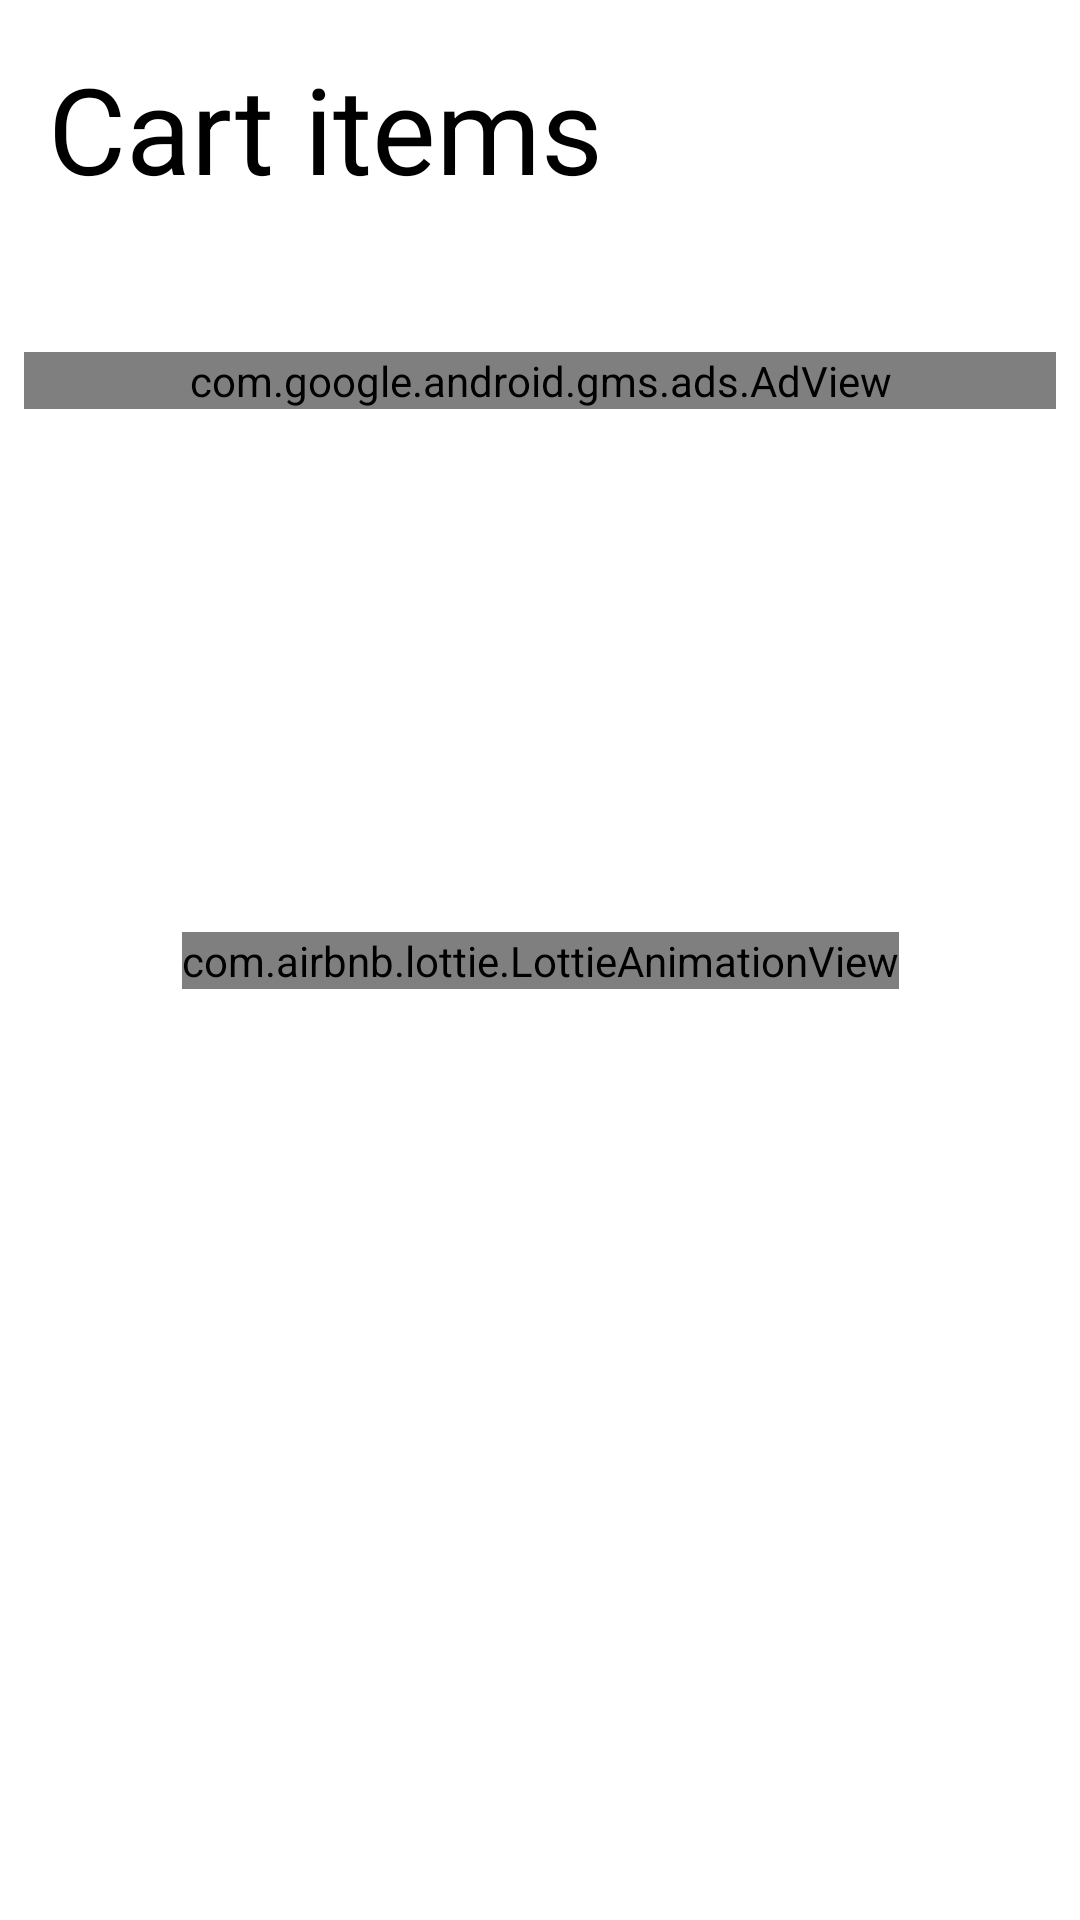

This screen was rendered from an Android layout file. Write that file and the resources it references.
<!-- AndroidManifest.xml: application theme Theme.RestaurantApp -->
<!-- res/layout/fragment_cart.xml -->
<?xml version="1.0" encoding="utf-8"?>
<androidx.constraintlayout.widget.ConstraintLayout xmlns:android="http://schemas.android.com/apk/res/android"
    xmlns:app="http://schemas.android.com/apk/res-auto"
    xmlns:tools="http://schemas.android.com/tools"
    xmlns:ads="http://schemas.android.com/apk/res-auto"
    android:layout_width="match_parent"
    android:layout_height="match_parent"
    android:background="@color/white"
    android:orientation="vertical"
    tools:context=".ui.main.view.fragments.CartFragment">

    <androidx.core.widget.NestedScrollView
        android:layout_width="match_parent"
        android:layout_height="match_parent"
        android:fillViewport="true"
        app:layout_constraintBottom_toBottomOf="parent"
        app:layout_constraintEnd_toEndOf="parent"
        app:layout_constraintStart_toStartOf="parent"
        app:layout_constraintTop_toTopOf="parent">

        <LinearLayout
            android:layout_width="match_parent"
            android:layout_height="match_parent"
            android:orientation="vertical">

            <TextView
                android:layout_width="match_parent"
                android:layout_height="wrap_content"
                android:layout_margin="16dp"
                android:text="Cart items "
                android:textColor="@color/black"
                android:textSize="40sp"
                android:visibility="visible" />

            <androidx.recyclerview.widget.RecyclerView
                android:id="@+id/cart_recyclerview"
                android:layout_width="match_parent"
                android:layout_height="wrap_content"
                android:layout_margin="16dp"
                android:visibility="invisible" />

            <com.google.android.gms.ads.AdView
                android:id="@+id/adView"
                android:layout_width="match_parent"
                android:layout_height="wrap_content"
                android:layout_marginEnd="8dp"
                android:layout_marginStart="8dp"
                ads:adSize="BANNER"
                ads:adUnitId="@string/banner_ad_unit_id"/>

        </LinearLayout>

    </androidx.core.widget.NestedScrollView>

    <com.airbnb.lottie.LottieAnimationView
        android:id="@+id/cart_loading"
        android:layout_width="wrap_content"
        android:layout_height="wrap_content"
        android:visibility="visible"
        app:layout_constraintBottom_toBottomOf="parent"
        app:layout_constraintEnd_toEndOf="parent"
        app:layout_constraintStart_toStartOf="parent"
        app:layout_constraintTop_toTopOf="parent"
        app:lottie_autoPlay="true"
        app:lottie_loop="true"
        app:lottie_rawRes="@raw/emptycart" />

</androidx.constraintlayout.widget.ConstraintLayout>
<!-- resources referenced by this layout -->
<resources>
  <color name="black">#FF000000</color>
  <color name="white">#FFFFFFFF</color>
  <string name="banner_ad_unit_id">ca-app-pub-7036481696531159/1739935735</string>
  <style name="Theme.RestaurantApp" parent="Theme.MaterialComponents.Light.NoActionBar">
          
          <item name="colorPrimary">@color/purple_500</item>
          <item name="colorPrimaryVariant">@color/orange</item>
          <item name="colorOnPrimary">@color/white</item>
          
          <item name="colorSecondary">@color/teal_200</item>
          <item name="colorSecondaryVariant">@color/teal_700</item>
          <item name="colorOnSecondary">@color/black</item>
          
  
          <item name="android:statusBarColor">?android:colorBackground</item>
          <item name="android:windowLightStatusBar" tools:targetApi="m">true</item>
          <item name="android:windowContentTransitions">true</item>
  
          
      </style>
  <color name="purple_500">#FF6200EE</color>
  <color name="orange">#FF5722</color>
  <color name="teal_200">#FF03DAC5</color>
  <color name="teal_700">#FF018786</color>
</resources>
